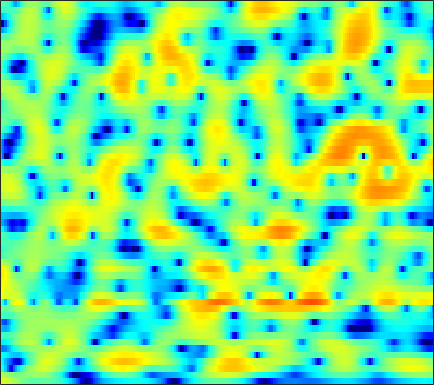

The table this chart was drawn from, first rows:
3.9529, 3.7248, 3.3709, 2.9636, 2.627, 2.1414, 1.6196, 1.212, 0.66067, 0.1261, -0.38467, -0.73151, -1.1266, -1.4194, -1.5635, -1.6562, -1.6577, -1.6189, -1.5447, -1.4769, -1.4421, -1.4529, -1.5304, -1.6915
2.378, 1.897, 1.272, 0.7063, 0.346, -0.01614, -0.2309, -0.2974, -0.2788, -0.1671, 0.006648, 0.161, 0.3801, 0.5964, 0.7456, 0.9183, 1.048, 1.108, 1.123, 1.053, 0.8793, 0.6727, 0.2801, -0.26
-2.429, -4.368, -7.617, -12.01, -15.96, -16.46, -12.01, -9.357, -6.698, -4.651, -2.989, -1.917, -0.6727, 0.3891, 1.078, 1.857, 2.48, 2.848, 3.2, 3.392, 3.421, 3.331, 3.067, 2.646
-4.274, -5.986, -8.38, -10.67, -12.19, -14.02, -16.09, -18.02, -19.17, -15.4, -10.91, -8.176, -5.259, -2.964, -1.547, 0.01809, 1.275, 2.043, 2.86, 3.458, 3.843, 3.99, 4.006, 3.825
-4.146, -4.906, -5.804, -6.569, -7.053, -7.618, -8.019, -8.134, -7.918, -7.203, -6.07, -5.072, -3.696, -2.385, -1.482, -0.4014, 0.529, 1.121, 1.786, 2.318, 2.716, 2.93, 3.097, 3.14
-10.18, -11.28, -10.81, -9.152, -7.813, -6.237, -4.893, -4.001, -2.944, -2.043, -1.285, -0.7946, -0.2159, 0.2834, 0.6075, 0.9552, 1.19, 1.27, 1.255, 1.154, 1.034, 0.9859, 1.038, 1.236
-5.709, -6.127, -5.774, -4.721, -3.74, -2.406, -1.172, -0.3522, 0.5748, 1.303, 1.862, 2.172, 2.442, 2.539, 2.487, 2.204, 1.632, 0.9631, -0.3537, -2.289, -5.09, -7.853, -10.78, -8.237
-2.603, -2.86, -2.963, -2.759, -2.424, -1.815, -1.119, -0.5972, 0.05162, 0.6266, 1.129, 1.441, 1.742, 1.859, 1.808, 1.536, 1.074, 0.6241, -0.1206, -1.038, -2.077, -2.785, -3.222, -2.792
-8.034, -9.01, -9.245, -8.22, -7.044, -5.417, -3.943, -2.983, -1.874, -0.9385, -0.1663, 0.2972, 0.7675, 1.084, 1.24, 1.342, 1.336, 1.283, 1.164, 1.027, 0.8988, 0.8306, 0.808, 0.8801
-10.43, -12.81, -13.49, -10.79, -8.575, -6.217, -4.419, -3.325, -2.102, -1.099, -0.3182, 0.1233, 0.5723, 0.9073, 1.117, 1.355, 1.496, 1.532, 1.514, 1.482, 1.482, 1.497, 1.501, 1.468
-2.023, -2.607, -2.971, -2.89, -2.641, -2.154, -1.561, -1.084, -0.4845, 0.01469, 0.3743, 0.5608, 0.7394, 0.8565, 0.9143, 0.9812, 1.032, 1.057, 1.065, 1.038, 0.9815, 0.9184, 0.803, 0.6459
0.6081, -0.4423, -1.148, -1.004, -0.5336, 0.2828, 1.092, 1.574, 1.947, 1.975, 1.738, 1.463, 1.021, 0.5238, 0.1349, -0.2301, -0.2722, -0.08798, 0.2882, 0.5376, 0.5018, 0.2898, -0.1477, -0.6514
0.6198, -4.51, -8.252, -2.155, 0.7465, 3.184, 4.567, 5.065, 5.182, 4.751, 3.774, 2.585, 0.1317, -3.62, -7.839, -11.95, -6.489, -3.474, -1.147, 0.04395, 0.4297, 0.2346, -0.6774, -2.398
5.205, 4.458, 3.774, 3.447, 3.417, 3.502, 3.464, 3.275, 2.85, 2.219, 1.218, 0.168, -1.437, -2.921, -3.96, -5.009, -4.88, -4.263, -3.76, -3.72, -3.803, -4.029, -4.934, -6.519
5.731, 5.237, 4.59, 4.022, 3.643, 3.127, 2.588, 2.199, 1.651, 1.009, 0.2952, -0.2378, -0.9858, -1.76, -2.262, -2.855, -3.432, -3.841, -4.31, -4.786, -5.397, -5.907, -6.577, -7.262
6.011, 5.49, 4.778, 4.042, 3.467, 2.717, 2.064, 1.633, 1.088, 0.6003, 0.2162, -0.05314, -0.4969, -1.059, -1.458, -2.009, -2.765, -3.453, -4.305, -5.153, -6.152, -6.888, -7.536, -7.948
6.701, 6.04, 5.016, 3.791, 2.793, 1.481, 0.2889, -0.3926, -0.7503, -0.5406, -0.1238, 0.134, 0.4044, 0.4742, 0.2592, -0.3188, -1.122, -1.984, -3.639, -5.743, -8.134, -10.07, -11.88, -11.49
6.418, 5.741, 4.524, 2.871, 1.225, -1.993, -7.606, -16.19, -12.12, -4.763, -1.298, 0.2091, 1.558, 2.377, 2.516, 2.253, 1.706, 0.9531, -0.7135, -2.805, -5.531, -8.283, -10.31, -9.011
1.581, 1.548, 1.289, 0.7199, 0.03806, -1.017, -1.959, -2.455, -2.272, -1.331, -0.2526, 0.593, 1.486, 1.949, 2.199, 2.297, 2, 1.68, 1.152, 0.3354, -0.4249, -0.8658, -1.429, -1.668
-3.6, -2.596, -1.698, -1.233, -1.042, -0.824, -0.7051, -0.6173, -0.3316, 0.02267, 0.3834, 0.7226, 1.144, 1.365, 1.527, 1.664, 1.577, 1.479, 1.327, 1.004, 0.7105, 0.5333, 0.216, -0.0174
-4.017, -3.299, -2.579, -2.063, -1.714, -1.37, -1.102, -0.8435, -0.5399, -0.2518, 0.1343, 0.3618, 0.6274, 0.9818, 1.133, 1.232, 1.355, 1.327, 1.171, 1.056, 0.8179, 0.6057, 0.4372, 0.2602
-2.379, -2.32, -2.316, -2.25, -2.173, -2.139, -1.976, -1.759, -1.502, -1.143, -0.6558, -0.3084, 0.1166, 0.6568, 0.9575, 1.23, 1.473, 1.504, 1.329, 1.072, 0.5796, 0.112, -0.4036, -0.7952
-1.586, -2.13, -2.87, -3.567, -4.117, -4.52, -4.537, -4.532, -4.223, -3.615, -3.001, -2.303, -1.096, -0.1147, 0.66, 1.621, 2.115, 2.355, 2.387, 1.786, 0.7609, -0.5122, -3.337, -7.365
-4.921, -6.037, -8.141, -11.3, -13.91, -15.8, -14.75, -13.62, -12.79, -13.24, -13.46, -11.95, -8.325, -4.969, -2.952, -0.8689, 0.5837, 1.291, 1.826, 1.85, 1.396, 0.7453, -0.4734, -1.62
-8.804, -9.509, -11.34, -13.73, -15.98, -17.44, -16.8, -15.93, -15.47, -16.45, -17.11, -15.93, -11.54, -8.2, -5.811, -3.642, -1.903, -0.9006, -0.03399, 0.7077, 1.067, 1.301, 1.597, 1.869
-8.253, -8.163, -8.24, -8.56, -8.833, -8.991, -9.156, -9.022, -8.913, -8.57, -8.037, -7.484, -6.411, -5.249, -4.321, -3.161, -2.152, -1.443, -0.6459, 0.07481, 0.7016, 1.141, 1.709, 2.256
-4.926, -4.565, -4.182, -4.009, -3.866, -3.848, -3.744, -3.725, -3.679, -3.56, -3.463, -3.23, -3.153, -2.8, -2.647, -2.361, -1.972, -1.754, -1.219, -0.7578, -0.1179, 0.3751, 0.9859, 1.687
-1.004, -0.5862, -0.1902, 0.1219, 0.256, 0.3442, 0.3543, 0.2699, 0.1422, -0.1175, -0.4255, -0.7501, -1.179, -1.784, -2.239, -2.909, -3.507, -3.767, -3.837, -3.323, -2.48, -1.727, -0.6703, 0.2234
1.798, 2.271, 2.704, 3.031, 3.125, 3.18, 3.016, 2.83, 2.442, 1.858, 1.147, 0.3835, -0.5817, -2.109, -3.276, -5.553, -8.58, -11.41, -15.07, -11.6, -7.491, -5.41, -3.122, -1.828
2.841, 3.351, 3.848, 4.121, 4.193, 4.132, 3.849, 3.535, 2.896, 2.099, 1.089, 0.2044, -1.167, -2.657, -3.974, -5.823, -8.005, -9.441, -10.48, -9.187, -6.993, -5.382, -3.787, -2.75
3.103, 3.523, 3.93, 4.075, 4.096, 3.875, 3.528, 3.053, 2.276, 1.199, -0.1076, -1.249, -3.086, -4.714, -5.997, -6.621, -6.966, -6.484, -5.867, -4.735, -3.84, -3.028, -2.301, -1.76
3.006, 3.172, 3.255, 3.262, 3.171, 2.967, 2.572, 2.17, 1.388, 0.2693, -1.358, -2.891, -5.894, -10.51, -16.42, -19.88, -11.09, -7.937, -5.083, -3.278, -1.894, -1.202, -0.5063, -0.1483
1.577, 1.318, 0.964, 0.8448, 0.7608, 0.8598, 0.8098, 0.8365, 0.5818, 0.2035, -0.677, -1.305, -2.774, -4.007, -5.132, -5.002, -4.173, -2.932, -1.629, -0.4743, 0.331, 0.6948, 0.9625, 0.9519
-2.38, -3.764, -5.091, -5.446, -4.942, -3.717, -2.432, -1.547, -0.6431, 0.06144, 0.5494, 0.6939, 0.9381, 1, 1.175, 1.375, 1.754, 2.005, 2.37, 2.573, 2.564, 2.38, 1.863, 1.05
-8.021, -11.84, -21.66, -23.2, -15.21, -10.32, -7.002, -5.21, -3.146, -1.543, -0.08866, 0.6792, 1.704, 2.401, 2.985, 3.42, 3.878, 4.006, 4.159, 4.014, 3.631, 3.157, 2.118, 0.6411
-8.889, -11.38, -14.12, -15.88, -15.49, -14.02, -11.11, -9.269, -6.586, -4.452, -2.554, -1.204, 0.2132, 1.506, 2.187, 3.052, 3.558, 3.881, 4, 3.933, 3.619, 3.187, 2.446, 1.359
-8.819, -11.63, -16.89, -25.61, -30.37, -20.25, -15.11, -12.75, -9.767, -7.28, -4.883, -3.321, -1.397, 0.2196, 1.167, 2.243, 2.959, 3.36, 3.596, 3.621, 3.414, 3.112, 2.63, 2.012
-5.138, -6.9, -9.271, -11.55, -12.71, -14.04, -15.09, -15.07, -13.73, -10.14, -6.822, -4.369, -1.949, 0.03388, 1.241, 2.39, 3.263, 3.574, 3.833, 3.734, 3.37, 3.007, 2.286, 1.603
-1.049, -2.119, -3.623, -5.263, -6.76, -9.017, -12.2, -15.22, -14.54, -9.322, -5.154, -2.788, -0.3034, 1.535, 2.594, 3.62, 4.228, 4.445, 4.417, 4.022, 3.266, 2.444, 0.9806, -0.8819
0.03534, -0.417, -1.1, -1.767, -2.311, -2.974, -3.352, -3.482, -3.045, -2.022, -0.7461, 0.1847, 1.462, 2.452, 3.079, 3.639, 3.867, 3.912, 3.605, 2.982, 1.99, 0.8684, -1.022, -3.806
-1.488, -1.322, -1.147, -1.012, -0.8842, -0.7768, -0.5828, -0.3779, -0.04695, 0.437, 0.9302, 1.34, 1.858, 2.251, 2.508, 2.68, 2.668, 2.575, 2.192, 1.598, 0.7818, -0.04257, -1.252, -2.613
-3.817, -2.866, -1.76, -0.9199, -0.4009, 0.1721, 0.5806, 0.8882, 1.196, 1.427, 1.669, 1.827, 1.955, 2.097, 2.1, 2.098, 2.038, 1.84, 1.559, 1.114, 0.4549, -0.05533, -0.9474, -1.936
-4.925, -3.167, -1.409, -0.1628, 0.5015, 1.191, 1.637, 1.839, 2.017, 2.043, 2.007, 1.907, 1.769, 1.645, 1.554, 1.485, 1.439, 1.387, 1.296, 1.08, 0.6914, 0.2687, -0.5258, -1.598
-1.387, -0.3745, 0.7174, 1.552, 1.979, 2.336, 2.527, 2.481, 2.301, 1.99, 1.437, 0.9291, 0.2573, -0.4794, -0.7551, -0.8519, -0.5742, -0.03819, 0.5121, 0.9347, 1.151, 0.9828, 0.4782, -0.4346
1.838, 2.102, 2.325, 2.439, 2.467, 2.338, 2.073, 1.827, 1.269, 0.4924, -0.6123, -1.669, -3.777, -6.803, -9.649, -10.62, -6.631, -3.945, -1.279, 0.4566, 1.477, 1.898, 1.987, 1.584
2.001, 1.758, 1.338, 0.7675, 0.3049, -0.2892, -0.9322, -1.331, -1.84, -2.502, -3.258, -3.885, -5.375, -7.249, -8.262, -8.323, -5.871, -3.587, -1.033, 0.7858, 2.034, 2.722, 3.163, 3.177
-0.01329, -0.7388, -1.982, -3.522, -4.862, -6.538, -7.622, -8.144, -8.119, -7.658, -7.084, -6.782, -5.95, -5.097, -4.506, -3.314, -1.894, -0.8578, 0.5248, 1.794, 2.782, 3.293, 3.78, 4.001
-2.094, -3.114, -5.204, -8.337, -11.57, -18.62, -26.96, -21.49, -18.02, -16.27, -14.63, -12.6, -9.405, -6.671, -5.001, -2.896, -1.2, -0.1746, 1.078, 2.119, 2.926, 3.358, 3.811, 4.07
-1.863, -2.683, -4.315, -6.623, -8.714, -11.63, -14, -15.35, -17.42, -21.51, -22.32, -16.29, -10.51, -6.733, -4.599, -2.397, -0.7652, 0.1847, 1.215, 1.993, 2.593, 2.931, 3.296, 3.553
0.1701, -0.2921, -1.097, -2.1, -2.962, -4.146, -5.237, -5.818, -6.483, -6.69, -6.337, -5.603, -4.099, -2.554, -1.616, -0.5715, 0.2399, 0.7264, 1.034, 1.146, 1.223, 1.368, 1.529, 1.812
1.463, 1.296, 1.002, 0.6814, 0.4388, 0.1025, -0.1937, -0.3753, -0.4696, -0.4329, -0.2427, 0.01536, 0.3531, 0.6855, 0.8676, 0.935, 0.7295, 0.3452, -0.4803, -1.656, -3.072, -3.966, -4.154, -3.077
0.5867, 0.6452, 0.7366, 0.8566, 0.9747, 1.169, 1.372, 1.489, 1.675, 1.855, 2.042, 2.127, 2.143, 2.031, 1.881, 1.445, 0.6625, -0.259, -1.921, -4.441, -8.569, -14.22, -18.99, -9.543
-2.697, -2.509, -2.014, -1.345, -0.7928, -0.03084, 0.6862, 1.185, 1.72, 2.145, 2.428, 2.539, 2.59, 2.463, 2.227, 1.737, 1.028, 0.3704, -0.7371, -2.026, -3.315, -4.063, -4.332, -3.766
-9.766, -9.538, -7.821, -5.579, -4.031, -2.27, -0.8397, 0.06419, 1.008, 1.708, 2.179, 2.423, 2.579, 2.551, 2.385, 2.021, 1.519, 1.095, 0.4396, -0.2176, -0.7814, -1.099, -1.25, -1.148
-21.01, -20.7, -12.85, -8.174, -5.746, -3.365, -1.592, -0.5589, 0.5731, 1.421, 2.051, 2.373, 2.591, 2.607, 2.505, 2.192, 1.688, 1.177, 0.4355, -0.3216, -0.9534, -1.244, -1.396, -1.192
-7.965, -7.526, -6.378, -4.893, -3.756, -2.389, -1.196, -0.4246, 0.5204, 1.347, 2.021, 2.384, 2.705, 2.781, 2.684, 2.302, 1.601, 0.8373, -0.5003, -2.222, -4.205, -5.451, -5.833, -4.392
-4.023, -3.551, -3.098, -2.791, -2.645, -2.457, -2.157, -1.756, -1.004, -0.04474, 0.9, 1.536, 2.161, 2.476, 2.466, 2.148, 1.457, 0.6775, -0.8689, -3.204, -6.916, -11.28, -13.68, -7.201
-1.998, -1.865, -2.132, -2.974, -4.058, -6.186, -8.833, -9.67, -7.498, -4.417, -2.033, -0.7497, 0.3685, 0.9788, 1.152, 1.089, 0.757, 0.3655, -0.2903, -1.035, -1.676, -1.92, -1.68, -0.7646
